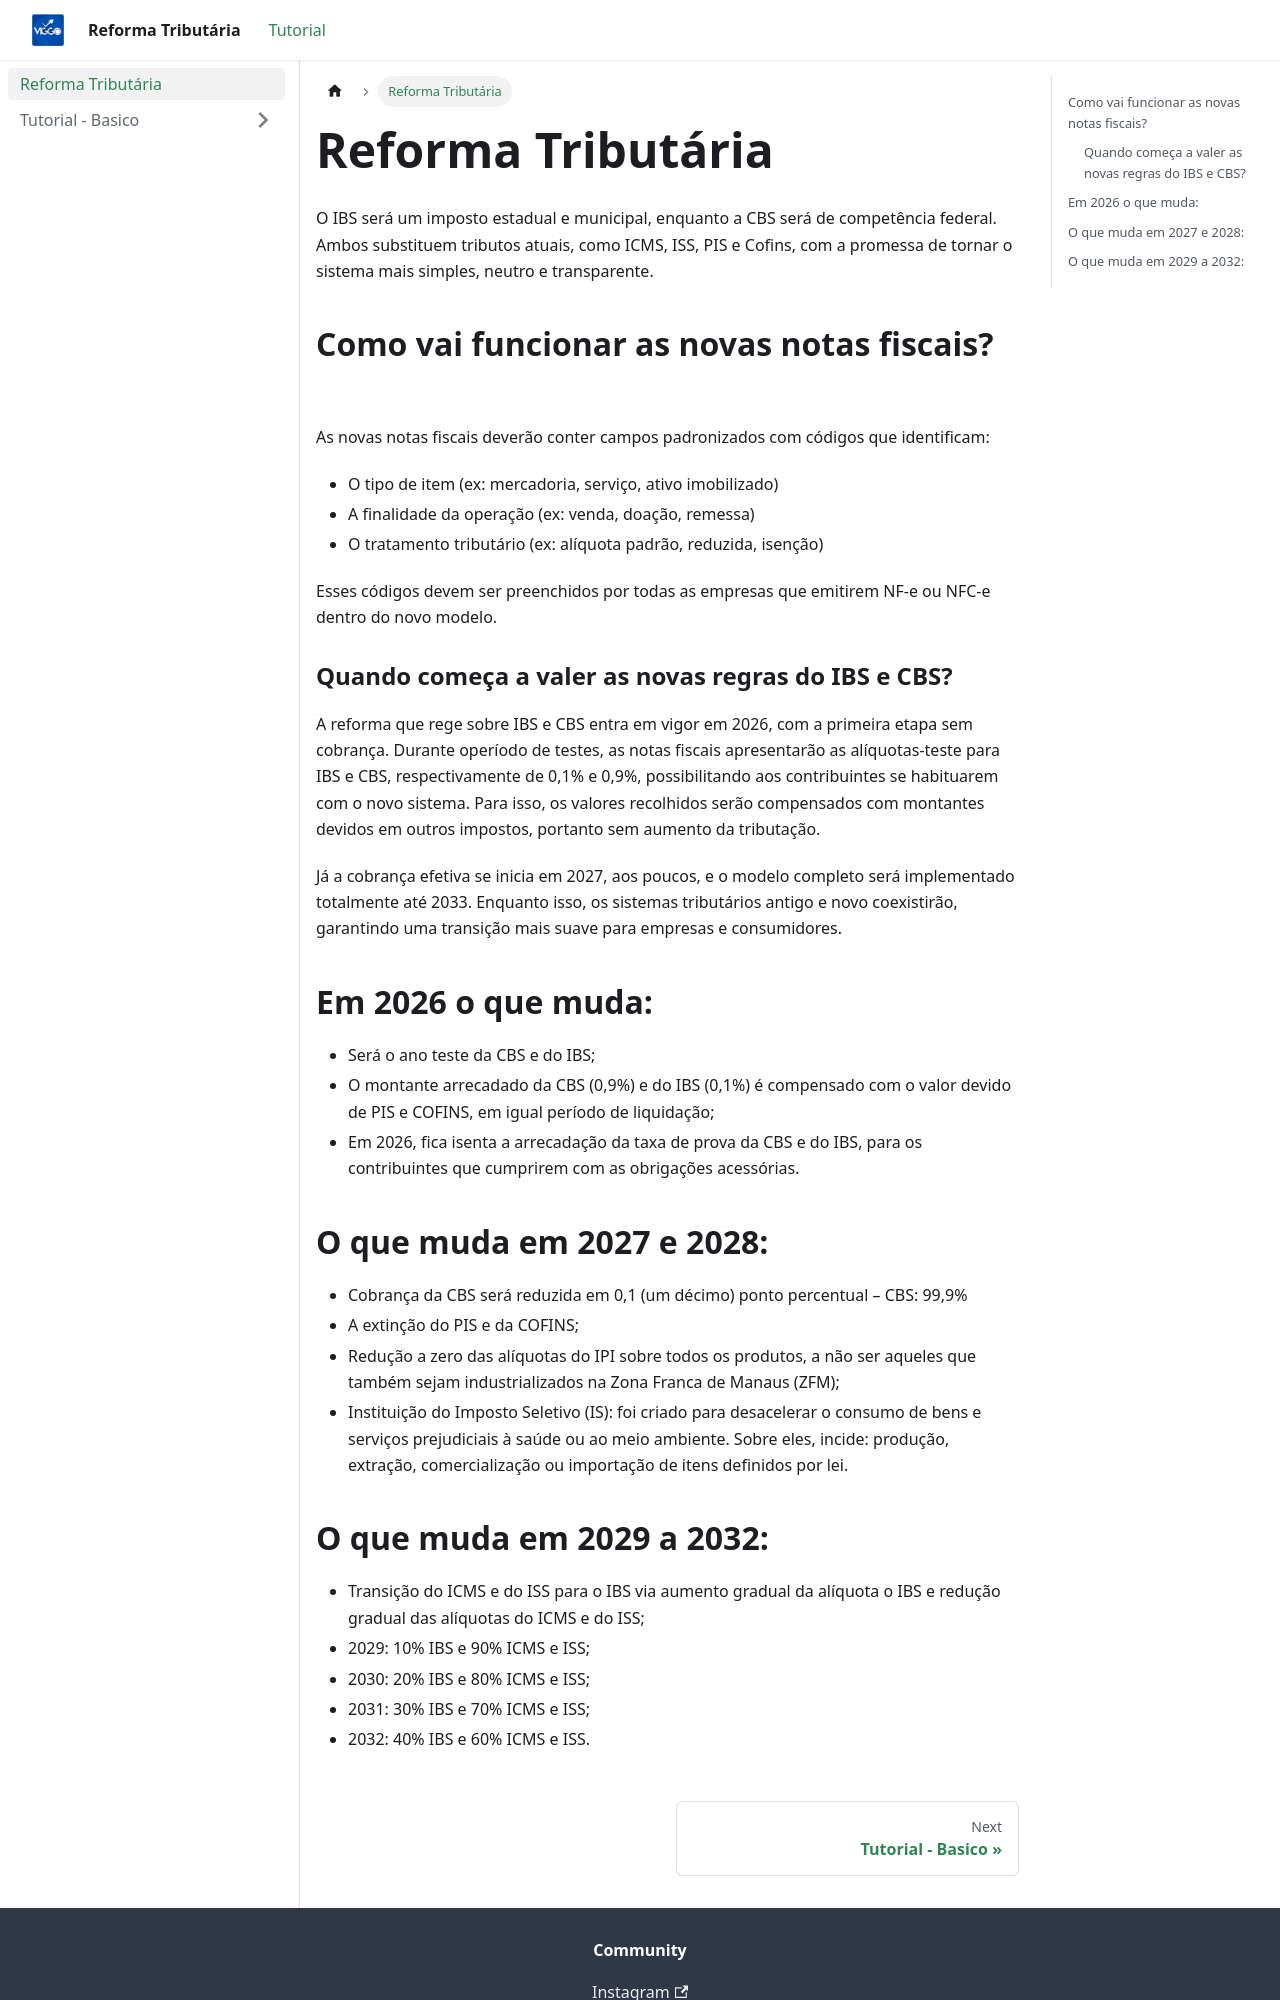

repository: willamegabriel/reforma-tributaria · page: intro/index.html · generator: docusaurus

---
sidebar_position: 1
---

# Reforma Tributária

O IBS será um imposto estadual e municipal, enquanto a CBS será de competência federal. Ambos substituem tributos atuais, como ICMS, ISS, PIS e Cofins, com a promessa de tornar o sistema mais simples, neutro e transparente.

## Como vai funcionar as novas notas fiscais?

As novas notas fiscais deverão conter campos padronizados com códigos que identificam:

- O tipo de item (ex: mercadoria, serviço, ativo imobilizado)
- A finalidade da operação (ex: venda, doação, remessa)
- O tratamento tributário (ex: alíquota padrão, reduzida, isenção)

Esses códigos devem ser preenchidos por todas as empresas que emitirem NF-e ou NFC-e dentro do novo modelo.

### Quando começa a valer as novas regras do IBS e CBS?

A reforma que rege sobre IBS e CBS entra em vigor em 2026, com a primeira etapa sem cobrança. Durante operíodo de testes, as notas fiscais apresentarão as alíquotas-teste para IBS e CBS, respectivamente de 0,1% e 0,9%, possibilitando aos contribuintes se habituarem com o novo sistema. Para isso, os valores recolhidos serão compensados com montantes devidos em outros impostos, portanto sem aumento da tributação.

Já a cobrança efetiva se inicia em 2027, aos poucos, e o modelo completo será implementado totalmente até 2033. Enquanto isso, os sistemas tributários antigo e novo coexistirão, garantindo uma transição mais suave para empresas e consumidores.

## Em 2026 o que muda:

- Será o ano teste da CBS e do IBS;
- O montante arrecadado da CBS (0,9%) e do IBS (0,1%) é compensado com o valor devido de PIS e COFINS, em igual período de liquidação;
- Em 2026, fica isenta a arrecadação da taxa de prova da CBS e do IBS, para os contribuintes que cumprirem com as obrigações acessórias.

## O que muda em 2027 e 2028:

- Cobrança da CBS será reduzida em 0,1 (um décimo) ponto percentual – CBS: 99,9%
- A extinção do PIS e da COFINS;
- Redução a zero das alíquotas do IPI sobre todos os produtos, a não ser aqueles que também sejam industrializados na Zona Franca de Manaus (ZFM);
- Instituição do Imposto Seletivo (IS): foi criado para desacelerar o consumo de bens e serviços prejudiciais à saúde ou ao meio ambiente. Sobre eles, incide: produção, extração, comercialização ou importação de itens definidos por lei.
